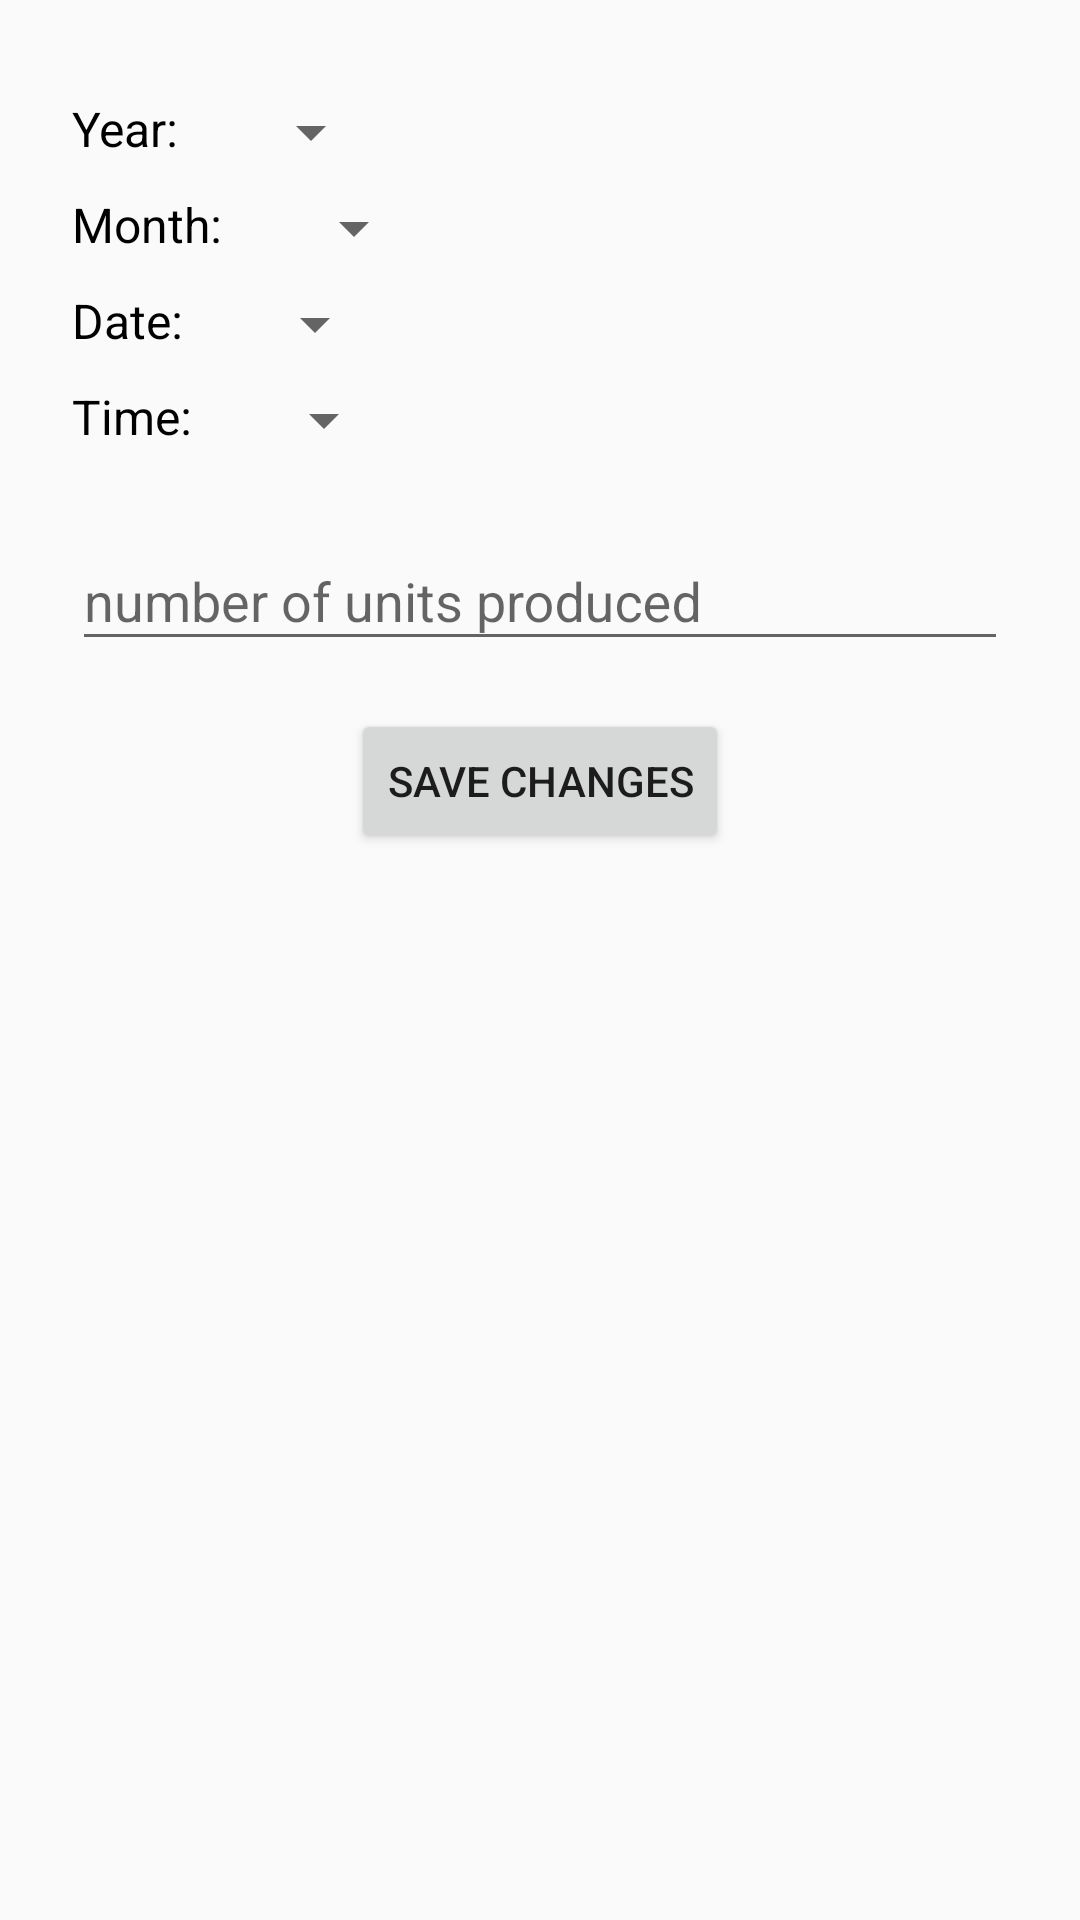

Produce the Android XML layout that renders to this screen, including the resource entries it uses.
<!-- AndroidManifest.xml: application theme AppTheme -->
<!-- res/layout/activity_add_data.xml -->
<?xml version="1.0" encoding="utf-8"?>
<FrameLayout xmlns:android="http://schemas.android.com/apk/res/android"
    xmlns:app="http://schemas.android.com/apk/res-auto"
    xmlns:tools="http://schemas.android.com/tools"
    android:layout_width="match_parent"
    android:layout_height="match_parent"
    tools:context=".AddData"
    android:padding="24dp">

    <LinearLayout
        android:id="@+id/form_layout"
        android:layout_width="match_parent"
        android:layout_height="match_parent"
        android:orientation="vertical">

        <LinearLayout
            android:id="@+id/year_layout"
            android:layout_width="match_parent"
            android:layout_height="wrap_content"
            android:orientation="horizontal"
            android:layout_marginTop="8dp">
            <TextView
                android:textColor="#000000"
                android:textSize="16sp"
                android:layout_width="wrap_content"
                android:layout_height="wrap_content"
                android:text="Year: "/>
            <Spinner
                android:id="@+id/year_spinner"
                android:layout_width="wrap_content"
                android:layout_height="wrap_content"
                android:layout_marginLeft="16dp"
                android:layout_marginStart="16dp">
            </Spinner>
        </LinearLayout>

        <LinearLayout
            android:id="@+id/month_layout"
            android:layout_width="match_parent"
            android:layout_height="wrap_content"
            android:orientation="horizontal"
            android:layout_marginTop="8dp">
            <TextView
                android:textColor="#000000"
                android:textSize="16sp"
                android:layout_width="wrap_content"
                android:layout_height="wrap_content"
                android:text="Month: "/>
            <Spinner
                android:id="@+id/month_spinner"
                android:layout_width="wrap_content"
                android:layout_height="wrap_content"
                android:layout_marginLeft="16dp"
                android:layout_marginStart="16dp">
            </Spinner>
        </LinearLayout>

        <LinearLayout
            android:id="@+id/date_layout"
            android:layout_width="match_parent"
            android:layout_height="wrap_content"
            android:orientation="horizontal"
            android:layout_marginTop="8dp">
            <TextView
                android:textColor="#000000"
                android:textSize="16sp"
                android:layout_width="wrap_content"
                android:layout_height="wrap_content"
                android:text="Date: "/>
            <Spinner
                android:id="@+id/date_spinner"
                android:layout_width="wrap_content"
                android:layout_height="wrap_content"
                android:layout_marginLeft="16dp"
                android:layout_marginStart="16dp">
            </Spinner>
        </LinearLayout>

        <LinearLayout
            android:id="@+id/time_layout"
            android:layout_width="match_parent"
            android:layout_height="wrap_content"
            android:orientation="horizontal"
            android:layout_marginTop="8dp">
            <TextView
                android:textColor="#000000"
                android:textSize="16sp"
                android:layout_width="wrap_content"
                android:layout_height="wrap_content"
                android:text="Time: "/>
            <Spinner
                android:id="@+id/time_spinner"
                android:layout_width="wrap_content"
                android:layout_height="wrap_content"
                android:layout_marginLeft="16dp"
                android:layout_marginStart="16dp">
            </Spinner>
        </LinearLayout>

        <com.google.android.material.textfield.TextInputLayout
            android:id="@+id/count_layout"
            android:layout_width="match_parent"
            android:layout_height="wrap_content"
            android:layout_marginTop="16dp"
            app:hintTextAppearance="@style/HintText">

            <com.google.android.material.textfield.TextInputEditText
                android:id="@+id/count_tv"
                android:layout_width="match_parent"
                android:layout_height="wrap_content"
                android:hint="number of units produced"
                android:inputType="number"
                android:text=""/>

        </com.google.android.material.textfield.TextInputLayout>

        <Button
            android:id="@+id/save_button"
            android:layout_width="wrap_content"
            android:layout_height="wrap_content"
            android:text="Save Changes"
            android:enabled="true"
            android:layout_gravity="center_horizontal"
            android:layout_marginTop="16dp"/>
    </LinearLayout>

    <ProgressBar
        android:id="@+id/progress_bar"
        android:layout_width="wrap_content"
        android:layout_height="wrap_content"
        android:layout_gravity="center"
        android:visibility="gone"/>
</FrameLayout>
<!-- resources referenced by this layout -->
<resources>
  <style name="HintText" parent="TextAppearance.Design.Hint">
          <item name="android:textColor">#000000</item>
      </style>
  <style name="AppTheme" parent="Theme.AppCompat.Light.DarkActionBar">
          
          <item name="colorPrimary">@color/colorPrimary</item>
          <item name="colorPrimaryDark">@color/colorPrimaryDark</item>
          <item name="colorAccent">@color/colorAccent</item>
      </style>
  <color name="colorPrimary">#008577</color>
  <color name="colorPrimaryDark">#00574B</color>
  <color name="colorAccent">#D81B60</color>
</resources>
